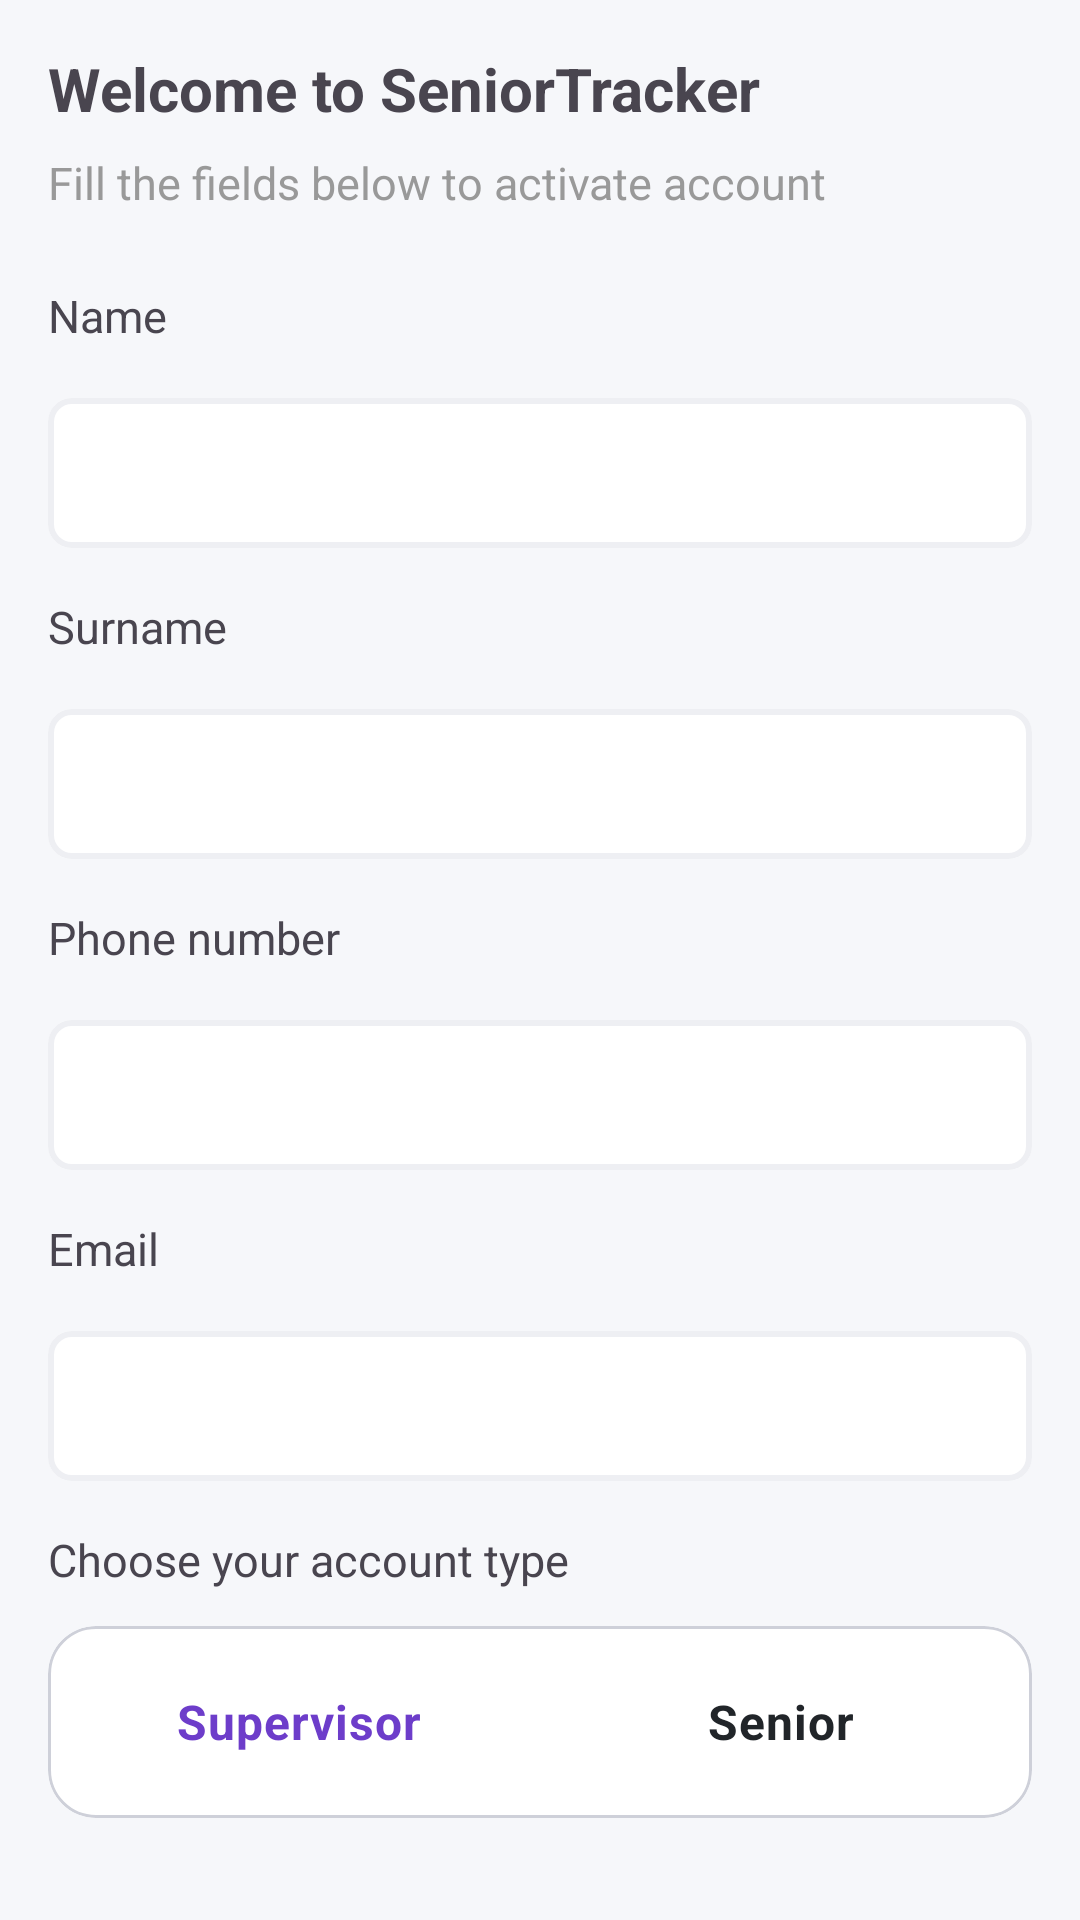

Write the Android layout XML for this screen, with the resource values it uses.
<!-- AndroidManifest.xml: application theme Theme.SeniorTracker -->
<!-- res/layout/fragment_account.xml -->
<?xml version="1.0" encoding="utf-8"?>
<LinearLayout xmlns:android="http://schemas.android.com/apk/res/android"
    xmlns:app="http://schemas.android.com/apk/res-auto"
    xmlns:tools="http://schemas.android.com/tools"
    android:layout_width="match_parent"
    android:layout_height="match_parent"
    android:orientation="vertical"
    tools:context=".ui.account.AccountFragment">

    <androidx.core.widget.NestedScrollView
        android:layout_width="match_parent"
        android:layout_height="match_parent"
        android:padding="@dimen/fragment_padding">

        <LinearLayout
            android:layout_width="match_parent"
            android:layout_height="wrap_content"
            android:orientation="vertical">

            <com.google.android.material.textview.MaterialTextView
                android:id="@+id/welcome_placeholder"
                android:layout_width="match_parent"
                android:layout_height="wrap_content"
                android:text="@string/login_title"
                android:textSize="20sp"
                android:textStyle="bold"
                tools:ignore="ImageContrastCheck" />

            <com.google.android.material.textview.MaterialTextView
                android:id="@+id/sign_in_prompt_placeholder"
                android:layout_width="match_parent"
                android:layout_height="36dp"
                android:gravity="center_vertical"
                android:text="@string/account_prompt"
                android:textColor="@color/neutral"
                android:textSize="15sp"
                tools:ignore="TextContrastCheck" />

            <com.google.android.material.textview.MaterialTextView
                android:layout_width="wrap_content"
                android:layout_height="wrap_content"
                android:layout_marginTop="@dimen/between_edit_text_margin"
                android:text="@string/name"
                android:textSize="@dimen/edit_text_title_size" />

            <com.google.android.material.textfield.TextInputLayout
                android:id="@+id/name_text_input_layout"
                android:layout_width="match_parent"
                android:layout_height="wrap_content"
                android:layout_marginTop="12dp"
                app:strokeColor="@color/neutral">

                <com.google.android.material.textfield.TextInputEditText
                    android:id="@+id/name_edit_text"
                    android:layout_width="match_parent"
                    android:layout_height="@dimen/edit_text_height"
                    android:enabled="true"
                    android:inputType="text"
                    android:textSize="@dimen/edit_text_text_size" />

            </com.google.android.material.textfield.TextInputLayout>

            <com.google.android.material.textview.MaterialTextView
                android:layout_width="wrap_content"
                android:layout_height="wrap_content"
                android:layout_marginTop="@dimen/between_edit_text_margin"
                android:text="@string/surname"
                android:textSize="@dimen/edit_text_title_size" />

            <com.google.android.material.textfield.TextInputLayout
                android:id="@+id/surname_text_input_layout"
                android:layout_width="match_parent"
                android:layout_height="wrap_content"
                android:layout_marginTop="12dp"
                app:strokeColor="@color/neutral">

                <com.google.android.material.textfield.TextInputEditText
                    android:id="@+id/surname_edit_text"
                    android:layout_width="match_parent"
                    android:layout_height="@dimen/edit_text_height"
                    android:enabled="true"
                    android:inputType="text"
                    android:textSize="@dimen/edit_text_text_size" />

            </com.google.android.material.textfield.TextInputLayout>

            <com.google.android.material.textview.MaterialTextView
                android:layout_width="wrap_content"
                android:layout_height="wrap_content"
                android:layout_marginTop="@dimen/between_edit_text_margin"
                android:text="@string/phone_number_placeholder"
                android:textSize="@dimen/edit_text_title_size" />

            <com.google.android.material.textfield.TextInputLayout
                android:id="@+id/phone_text_input_layout"
                android:layout_width="match_parent"
                android:layout_height="wrap_content"
                android:layout_marginTop="12dp"
                app:strokeColor="@color/neutral">

                <com.google.android.material.textfield.TextInputEditText
                    android:id="@+id/phone_edit_text"
                    android:layout_width="match_parent"
                    android:layout_height="@dimen/edit_text_height"
                    android:enabled="true"
                    android:inputType="number"
                    android:textSize="13sp" />

            </com.google.android.material.textfield.TextInputLayout>

            <com.google.android.material.textview.MaterialTextView
                android:layout_width="wrap_content"
                android:layout_height="wrap_content"
                android:layout_marginTop="@dimen/between_edit_text_margin"
                android:text="@string/email"
                android:textSize="@dimen/edit_text_title_size" />

            <com.google.android.material.textfield.TextInputLayout
                android:id="@+id/email_text_input_layout"
                android:layout_width="match_parent"
                android:layout_height="wrap_content"
                android:layout_marginTop="12dp"
                app:strokeColor="@color/neutral">

                <com.google.android.material.textfield.TextInputEditText
                    android:id="@+id/email_edit_text"
                    android:layout_width="match_parent"
                    android:layout_height="@dimen/edit_text_height"
                    android:enabled="true"
                    android:inputType="textWebEmailAddress|textEmailAddress"
                    android:textSize="@dimen/edit_text_text_size" />

            </com.google.android.material.textfield.TextInputLayout>

            <com.google.android.material.textview.MaterialTextView
                android:layout_width="wrap_content"
                android:layout_height="wrap_content"
                android:layout_marginTop="@dimen/between_edit_text_margin"
                android:text="@string/account_type"
                android:textSize="@dimen/edit_text_title_size" />

            <com.google.android.material.card.MaterialCardView
                android:id="@+id/choose_plan"
                android:layout_width="match_parent"
                android:layout_height="wrap_content"
                android:layout_gravity="center"
                android:layout_marginTop="12dp"
                android:gravity="center"
                app:cardCornerRadius="16dp"
                app:cardElevation="0dp"
                app:layout_constraintEnd_toEndOf="parent"
                app:layout_constraintStart_toStartOf="parent"
                app:layout_constraintTop_toBottomOf="@+id/tvInstaStart"
                app:strokeColor="#CED0D9"
                app:strokeWidth="1dp">

                <RadioGroup
                    android:id="@+id/radioGroup"
                    android:layout_width="match_parent"
                    android:layout_height="wrap_content"
                    android:layout_gravity="center"
                    android:background="@android:color/transparent"
                    android:checkedButton="@+id/rbSupervisor"
                    android:gravity="center"
                    android:orientation="horizontal"
                    android:padding="8dp"
                    android:textAlignment="center">

                    <com.google.android.material.radiobutton.MaterialRadioButton
                        android:id="@+id/rbSupervisor"
                        android:layout_width="0dp"
                        android:layout_height="wrap_content"
                        android:layout_weight="1"
                        android:background="@drawable/radio_selector_account_type"
                        android:button="@android:color/transparent"
                        android:text="@string/supervisor"
                        android:textAlignment="center"
                        android:textColor="@drawable/radio_text_selector_account_type"
                        android:textSize="16sp"
                        android:textStyle="bold" />

                    <com.google.android.material.radiobutton.MaterialRadioButton
                        android:id="@+id/rbSenior"
                        android:layout_width="0dp"
                        android:layout_height="wrap_content"
                        android:layout_marginStart="10dp"
                        android:layout_weight="1"
                        android:background="@drawable/radio_selector_account_type"
                        android:button="@android:color/transparent"
                        android:gravity="center"
                        android:text="@string/senior"
                        android:textAlignment="center"
                        android:textColor="@drawable/radio_text_selector_account_type"
                        android:textSize="16sp"
                        android:textStyle="bold" />

                </RadioGroup>

            </com.google.android.material.card.MaterialCardView>

            <com.google.android.material.button.MaterialButton
                android:id="@+id/sign_button"
                android:layout_width="match_parent"
                android:layout_height="wrap_content"
                android:layout_marginTop="32dp"
                android:enabled="true"
                android:text="@string/create_account" />

        </LinearLayout>

    </androidx.core.widget.NestedScrollView>

</LinearLayout>
<!-- resources referenced by this layout -->
<resources>
  <color name="neutral">#999999</color>
  <dimen name="between_edit_text_margin">16dp</dimen>
  <dimen name="edit_text_height">50dp</dimen>
  <dimen name="edit_text_text_size">13sp</dimen>
  <dimen name="edit_text_title_size">15sp</dimen>
  <dimen name="fragment_padding">16dp</dimen>
  <!-- drawable radio_selector_account_type (drawable) -->
  <?xml version="1.0" encoding="utf-8"?>
  <selector xmlns:android="http://schemas.android.com/apk/res/android">
      <item android:drawable="@drawable/radio_normal_account_type" android:state_checked="true" />
      <item android:drawable="@drawable/radio_selected_account_type" android:state_checked="false" />
  </selector>
  <!-- drawable radio_text_selector_account_type (drawable) -->
  <selector xmlns:android="http://schemas.android.com/apk/res/android">
      <item android:color="@color/stMain" android:state_checked="true" />
      <item android:color="@color/stBlack" android:state_checked="false" />
  </selector>
  <string name="account_prompt">Fill the fields below to activate account</string>
  <string name="account_type">Choose your account type</string>
  <string name="create_account">Activate account</string>
  <string name="email">Email</string>
  <string name="login_title">Welcome to SeniorTracker</string>
  <string name="name">Name</string>
  <string name="phone_number_placeholder">Phone number</string>
  <string name="senior">Senior</string>
  <string name="supervisor">Supervisor</string>
  <string name="surname">Surname</string>
  <!-- drawable radio_normal_account_type (drawable) -->
  <?xml version="1.0" encoding="utf-8"?>
  <shape xmlns:android="http://schemas.android.com/apk/res/android"
      android:shape="rectangle">
      <solid android:color="@color/bgColor" />
      <corners android:radius="8dp" />
  </shape>
  <color name="stMain">#6D3DCA</color>
  <color name="stBlack">#212529</color>
  <color name="white">#FFFFFFFF</color>
  <color name="stMainSecondary">#552CFF</color>
  <color name="stRedError">#FF647C</color>
  <color name="bgColor">#F6F7FA</color>
  <style name="Widget.App.Button.TextButton" parent="Widget.MaterialComponents.Button.TextButton">
          <item name="materialThemeOverlay">@style/ThemeOverlay.App.Button.TextButton</item>
          <item name="shapeAppearance">@style/ShapeAppearance.App.MediumComponent</item>
      </style>
  <style name="Widget.App.Button.OutlinedButton" parent="Widget.MaterialComponents.Button.OutlinedButton">
          <item name="materialThemeOverlay">@style/ThemeOverlay.App.Button.TextButton</item>
      </style>
  <style name="StCardView" parent="Widget.MaterialComponents.CardView">
          <item name="materialThemeOverlay">@style/ThemeOverlay.App.Card</item>
          <item name="cardCornerRadius">20dp</item>
          <item name="cardElevation">12dp</item>
      </style>
  <color name="stGray3">#C7C7C7</color>
  <style name="ThemeOverlay.App.Button.TextButton" parent="">
          <item name="colorPrimary">@color/stMain</item>
      </style>
  <style name="ShapeAppearance.App.MediumComponent" parent="ShapeAppearance.MaterialComponents.MediumComponent">
          <item name="cornerSize">0dp</item>
      </style>
  <style name="ThemeOverlay.App.Button" parent="">
          <item name="colorPrimary">@color/stMain</item>
          <item name="colorOnPrimary">@color/white</item>
      </style>
  <style name="ThemeOverlay.App.Card" parent="">
          <item name="colorPrimary">@color/white</item>
          <item name="colorSurface">@color/white</item>
          <item name="colorOnSurface">@color/stBlack</item>
      </style>
  <style name="ThemeOverlay.App.BottomNavigationView" parent="">
          <item name="colorPrimary">@color/white</item>
          <item name="colorOnPrimary">@color/stBlack</item>
      </style>
</resources>
